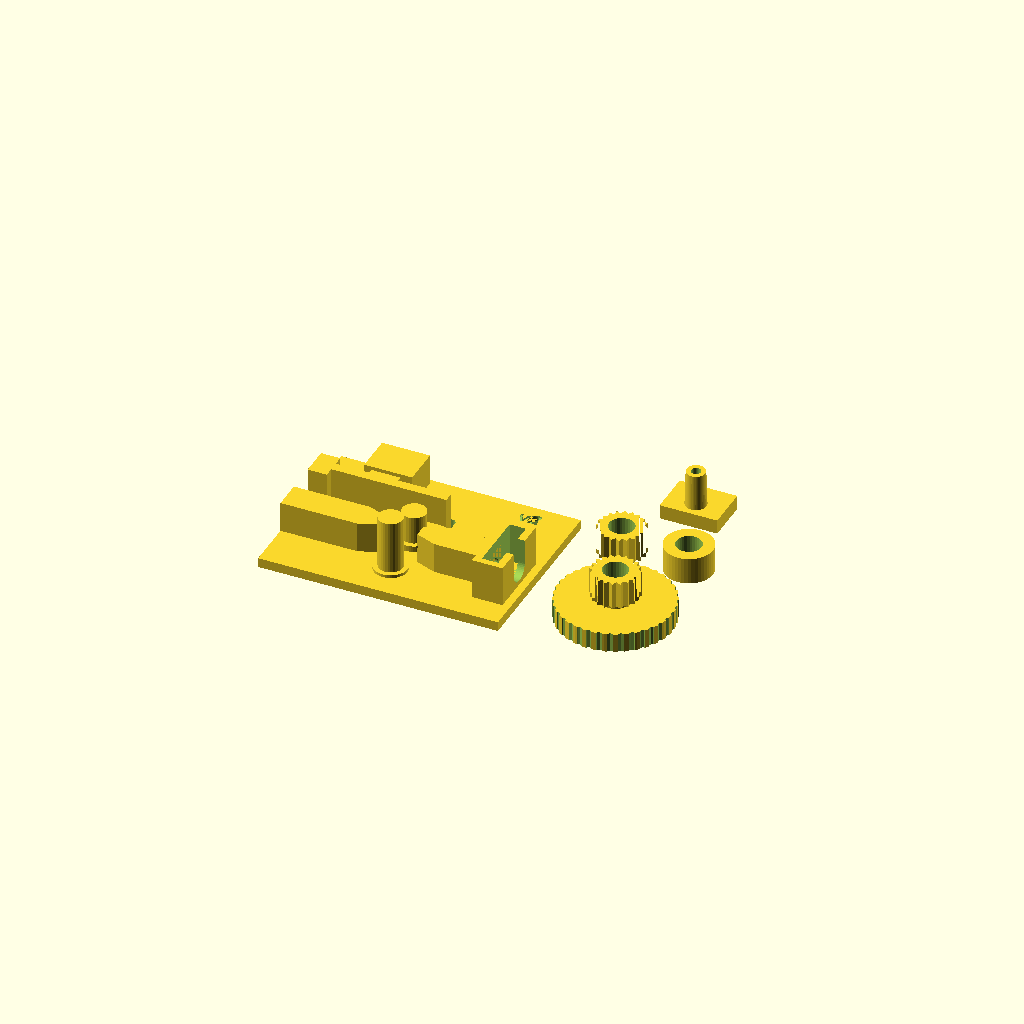
Cell 1: the model at its default parameters.
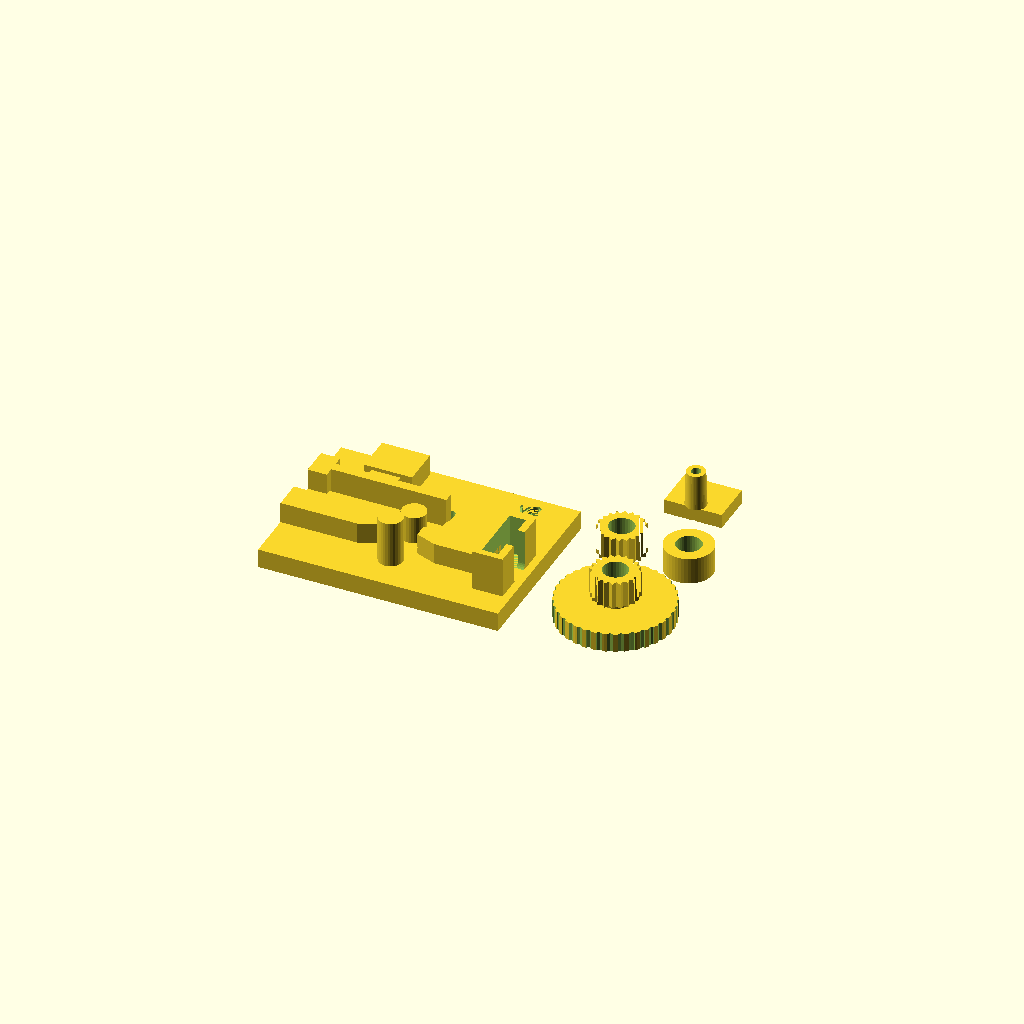
Cell 2: base_t = 4 (everything else at default).
All cells are drawn from one camera (rotation 55°, 0°, 25°, orthographic, colour scheme Cornfield), so only the parameter changes between them.
OpenSCAD source file parts/solder_pen_drive_test.scad:
// Solder pen concept B: DRIVE TEST RIG v2 (2026-11-24). Proves the pinch drive before designing the pen.
//
// A flat sled, laid out like the pen's front section but opened up on a plate:
//   wire in -> entry guide -> drive wheel (toothed) / idler roller -> exit guide -> male Luer nose -> needle.
// Feed it straight from the desk spool. Roll the big thumbwheel (it overhangs the sled's edge) to feed;
// roll it back to retract.
//
// v1 (same day, 3 sleds with 2.0/2.5/3.0 flexures) failed: ø1.25 wire holes printed far too small, the
// flexure was only 2.6 tall (~1 N, as floppy up/down as sideways), bore slop ate most of its travel, and
// 30 x 0.5 mm teeth printed as bumps. v2:
//   - wire holes ø2.0 (guides and nose);
//   - one sled; the idler hangs off a TALL flexure (8.4 high, 2.0 thin) that only bends toward the wire,
//     and an M4 x 12 wood screw (one of the spares) pushes the middle of the arm: screw in = harder pinch.
//     Screw backed out = light touch, so the wire threads easily;
//   - 20 teeth, 0.8 deep (~90 deg points) on the drive wheel;
//   - two idlers to compare: toothed (same teeth) and smooth. Same ø5 pin as the wheel, 0.25 clearance;
//   - Luer taper corrected to ISO 594 (ø3.925 at the tip, 6 %); v1's was ~0.4 under.
//
// Parts (all print flat, no supports):  sled  |  wheel  |  idler (toothed=true/false)  |  nose
//   wheel: thumbwheel down on the bed, teeth up. Push onto the drive pin, teeth down.
//   idler: drop onto the arm's pin.   nose: flange on the bed, taper up; drops into the slot at the front.
//   screw: M4 x 12 wood screw, from outside into the block beside the arm (self-taps the ø3.3 hole).
// Frame (sled): X = wire direction (toward the needle), Y across, Z up. Bed at z = 0.
// Measured wire 2026-11-24: 0.86-0.88 (0.8 nominal).
// Export: ./stl/export.sh solder_pen_drive_test

part    = "plate";   // plate | sled | wheel | idler | nose | assembly | nip (assembly, teeth only)
toothed = true;      // idler: toothed or smooth

/* ---------- Wire + fit ---------- */
wire    = 0.87;
guide_d = 2.0;           // wire holes (FDM prints small holes ~0.2-0.4 under)
clr     = 0.25;          // pin / bore clearance

/* ---------- Heights ---------- */
base_t = 2;
boss_h = 0.4;            // washer boss under the rollers
z_w0   = 2.6;            // bottom of the rollers
knurl_h = 5.6;
zw     = z_w0 + knurl_h/2;                // 5.4: wire height
neck_h = 1.0;
thumb_h = 4;
wall_top = 8.4;          // guides, arm and blocks stay under the thumbwheel (z >= 9.2)

/* ---------- Rollers ---------- */
roll_d  = 10;            // tooth tip diameter (drive and idler)
tooth_n = 20; tooth_dp = 0.8;
pin_d   = 5;
thumb_d = 24;
bite    = 0.25;          // drive tooth tips this far into the wire's path
idl_bite = 0.1;          // idler tips this far into it with the screw backed off

/* ---------- Layout ---------- */
y_w  = 13;               // wire line
x_n  = 24;               // nip
drv_c = [x_n, y_w - wire/2 + bite - roll_d/2];
idl_c = [x_n, y_w + wire/2 - idl_bite + roll_d/2];
sled_l = 50;
x_slot = 43.5; flange_t = 3; flange_w = 12; flange_h = 9;  // nose flange slot (in sled X)

/* ---------- Idler arm (flexure) ---------- */
anchor_x = 4;            // arm is fixed here (entry end), free from the base after this
arm_t    = 2.0;          // thin: bends only toward / away from the wire
arm_y0   = idl_c[1] + roll_d/2 + 0.8;     // inner face, clear of the idler teeth
arm_end  = x_n + 4;
brk_h    = z_w0 - boss_h;                 // bracket from the arm to the idler pin, under the idler
x_scr    = 14;           // screw pushes the arm here
pad_t    = 1.0;          // thicker pad where the screw tip bears
scr_hole = 3.3;          // M4 wood screw self-taps into this
blk_gap  = 1.0;          // arm/pad to screw block
blk_d    = 8;            // screw block depth (Y)
blk_y0   = arm_y0 + arm_t + pad_t + blk_gap;
sled_w   = blk_y0 + blk_d + 1;
win      = 0.9;          // base window clearance around the arm and bracket

$fn = 48;

module teardrop(d, l) {     // horizontal hole along +X, point up (prints without support)
  rotate([0, 90, 0]) linear_extrude(l) rotate(90) union() {
    circle(d = d, $fn = 24);
    rotate(45) square(d/2);
  }
}

module teeth2d() polygon([for (i = [0:2*tooth_n-1]) let(a = 180 * i / tooth_n,
                            r = (i % 2 == 0) ? roll_d/2 : roll_d/2 - tooth_dp) [r*cos(a), r*sin(a)]]);

module guides() {
  wedge = guide_d + 0.8;    // wedge tip width: 0.4 walls round the hole
  // entry: block from the sled's back edge, funnel mouth, wedge into the nip
  difference() {
    hull() {
      translate([0, y_w - 3, base_t - 0.01]) cube([x_n - 8, 6, wall_top - base_t]);
      translate([x_n - 3.9, y_w - wedge/2, base_t - 0.01]) cube([0.1, wedge, wall_top - base_t]);
    }
    translate([-1, y_w, zw]) teardrop(guide_d, x_n + 2);
    translate([-0.01, y_w, zw]) rotate([0, 90, 0]) cylinder(d1 = 4, d2 = guide_d, h = 3);
  }
  // exit: wedge out of the nip, widening to the nose slot
  difference() {
    hull() {
      translate([x_n + 3.8, y_w - wedge/2, base_t - 0.01]) cube([0.1, wedge, wall_top - base_t]);
      translate([x_n + 8, y_w - 3, base_t - 0.01]) cube([x_slot - x_n - 8, 6, wall_top - base_t]);
    }
    translate([x_n, y_w, zw]) teardrop(guide_d, x_slot - x_n + 1);
    translate([x_n + 3.7, y_w, zw]) rotate([0, 90, 0]) cylinder(d1 = 3, d2 = guide_d, h = 1);   // lead-in
  }
  // nose slot walls + front lip with a U-notch for the taper
  difference() {
    translate([x_slot - 1.5, y_w - flange_w/2 - 1.5, base_t - 0.01])
      cube([flange_t + 0.4 + 3, flange_w + 3, flange_h - 0.5]);
    translate([x_slot, y_w - flange_w/2 - 0.2, base_t]) cube([flange_t + 0.4, flange_w + 0.4, 20]);   // slot
    translate([x_slot - 2, y_w, zw]) teardrop(guide_d, 3);
    translate([x_slot + flange_t, y_w - 2.5, zw - 0.2]) cube([5, 5, 20]);                             // U-notch
    translate([x_slot + flange_t, y_w, zw]) rotate([0, 90, 0]) cylinder(d = 5, h = 5);
  }
}

// Footprint of everything that must move: arm, pad, bracket (2D, for the base window)
module arm2d() {
  translate([anchor_x, arm_y0]) square([arm_end - anchor_x, arm_t]);
  translate([x_scr - 3, arm_y0 + arm_t - 0.01]) square([6, pad_t + 0.01]);
  hull() {
    translate(idl_c) circle(d = 7);
    translate([x_n - 3.5, arm_y0]) square([7, 0.01]);
  }
}

module arm() {
  translate([anchor_x, arm_y0, 0]) cube([arm_end - anchor_x, arm_t, wall_top]);                // flexure
  translate([x_scr - 3, arm_y0 + arm_t - 0.01, 0]) cube([6, pad_t + 0.01, wall_top]);         // screw pad
  linear_extrude(brk_h) hull() {                                                              // bracket
    translate(idl_c) circle(d = 7);
    translate([x_n - 3.5, arm_y0]) square([7, arm_t]);
  }
  translate([idl_c[0], idl_c[1], 0]) {
    cylinder(d = 7, h = z_w0);                                                                // boss
    cylinder(d = pin_d, h = wall_top, $fn = 32);                                              // idler pin
  }
  translate([0, arm_y0 - 2, 0]) cube([anchor_x + 0.01, arm_t + 4, wall_top]);                 // anchor
}

module screw_block() difference() {
  translate([x_scr - 5, blk_y0, base_t - 0.01]) cube([10, blk_d, wall_top - base_t]);
  translate([x_scr, blk_y0 + blk_d + 1, 5.2]) rotate(-90) teardrop(scr_hole, blk_d + 2);
}

module sled() {
  difference() {
    cube([sled_l, sled_w, base_t]);
    translate([0, 0, -1]) linear_extrude(base_t + 2) offset(r = win) arm2d();     // arm moves freely
    translate([sled_l - 9, sled_w - 5, base_t - 0.4]) linear_extrude(1)
      text("v2", size = 3, font = "Liberation Sans:style=Bold", halign = "center");
  }
  arm();
  guides();
  screw_block();
  // drive pin + boss
  translate([drv_c[0], drv_c[1], 0]) {
    cylinder(d = 7, h = z_w0);
    cylinder(d = pin_d, h = z_w0 + knurl_h + neck_h + thumb_h + 0.5, $fn = 32);
  }
}

module wheel() {     // modelled teeth-down at its working height; plate() flips it
  translate([0, 0, z_w0]) difference() {
    union() {
      linear_extrude(knurl_h) teeth2d();
      translate([0, 0, knurl_h]) cylinder(d = 7, h = neck_h);
      translate([0, 0, knurl_h + neck_h]) difference() {
        cylinder(d = thumb_d, h = thumb_h);
        for (i = [0:35]) rotate(i * 10) translate([thumb_d/2 + 0.3, 0, -1]) cylinder(d = 1.4, h = thumb_h + 2, $fn = 8);
      }
    }
    translate([0, 0, -1]) cylinder(d = pin_d + clr, h = 20, $fn = 32);
  }
}

module idler(toothed = toothed) translate([0, 0, z_w0]) difference() {
  if (toothed) linear_extrude(knurl_h) teeth2d(); else cylinder(d = roll_d, h = knurl_h);
  translate([0, 0, -1]) cylinder(d = pin_d + clr, h = knurl_h + 2, $fn = 32);
  if (!toothed) translate([0, 0, knurl_h - 0.4]) linear_extrude(1) text("S", size = 3, halign = "center", valign = "center");
}

// Nose: flange (sits in the slot, flat face toward the rollers) + male Luer-slip taper, bore for the wire.
// Taper: ISO 594, 6 %, ø3.925 at the tip. Modelled in print orientation: flange on the bed, taper up (+Z = sled +X).
luer_l = 7.5;
v_hole = zw - base_t;   // hole height above the flange's bottom edge
module nose() difference() {
  union() {
    translate([-flange_w/2, -v_hole, 0]) cube([flange_w, flange_h, flange_t]);
    translate([0, 0, flange_t]) cylinder(d1 = 3.925 + 0.06 * luer_l, d2 = 3.925, h = luer_l);
  }
  translate([0, 0, -1]) cylinder(d = guide_d, h = 20, $fn = 24);
  translate([0, 0, -0.01]) cylinder(d1 = 3, d2 = guide_d, h = 1);     // lead-in from the exit guide
}

module plate() {
  sled();
  translate([sled_l + 18, 14, 0]) rotate([180, 0, 0]) translate([0, 0, -(z_w0 + knurl_h + neck_h + thumb_h)]) wheel();
  translate([sled_l + 10, 34, -z_w0]) idler(true);
  translate([sled_l + 24, 34, -z_w0]) idler(false);
  translate([sled_l + 18, 50, 0]) nose();
}

module wire_rod() color("#8d949c") translate([-15, y_w, zw]) rotate([0, 90, 0]) cylinder(d = wire, h = x_slot + 30, $fn = 12);
module screw_rod() color("#555") translate([x_scr, blk_y0 + blk_d + 2, 5.2]) rotate([90, 0, 0]) {
  cylinder(d = 4, h = 12); translate([0, 0, -0.01]) mirror([0, 0, 1]) cylinder(d1 = 4, d2 = 8, h = 2.2);
}

if (part == "sled") sled();
if (part == "wheel") rotate([180, 0, 0]) translate([0, 0, -(z_w0 + knurl_h + neck_h + thumb_h)]) wheel();
if (part == "idler") translate([0, 0, -z_w0]) idler();
if (part == "nose") nose();
if (part == "assembly") {
  color("#d0393b") sled();
  color("#3b82c4") translate([drv_c[0], drv_c[1], 0]) wheel();
  color("#cccccc") translate([idl_c[0], idl_c[1], 0]) idler();
  color("#e879b0") translate([x_slot + 0.2, y_w, zw]) rotate([90, 0, 90]) nose();
  wire_rod(); screw_rod();
}
if (part == "nip") {     // top view of the drive: thumbwheel cut off so the nip shows
  color("#d0393b") sled();
  color("#3b82c4") translate([drv_c[0], drv_c[1], 0]) intersection() { wheel(); cylinder(d = 50, h = z_w0 + knurl_h); }
  color("#cccccc") translate([idl_c[0], idl_c[1], 0]) idler();
  color("#e879b0") translate([x_slot + 0.2, y_w, zw]) rotate([90, 0, 90]) nose();
  wire_rod(); screw_rod();
}
if (part == "plate") plate();
Parameter table extracted from the source (name, type, default, range or options):
part: string, default "plate"
toothed: bool, default true
wire: number, default 0.87
guide_d: number, default 2
clr: number, default 0.25
base_t: number, default 2
boss_h: number, default 0.4
z_w0: number, default 2.6
knurl_h: number, default 5.6
neck_h: number, default 1
thumb_h: number, default 4
wall_top: number, default 8.4
roll_d: number, default 10
pin_d: number, default 5
thumb_d: number, default 24
bite: number, default 0.25
idl_bite: number, default 0.1
y_w: number, default 13
x_n: number, default 24
sled_l: number, default 50
anchor_x: number, default 4
arm_t: number, default 2
x_scr: number, default 14
pad_t: number, default 1
scr_hole: number, default 3.3
blk_gap: number, default 1
blk_d: number, default 8
win: number, default 0.9
